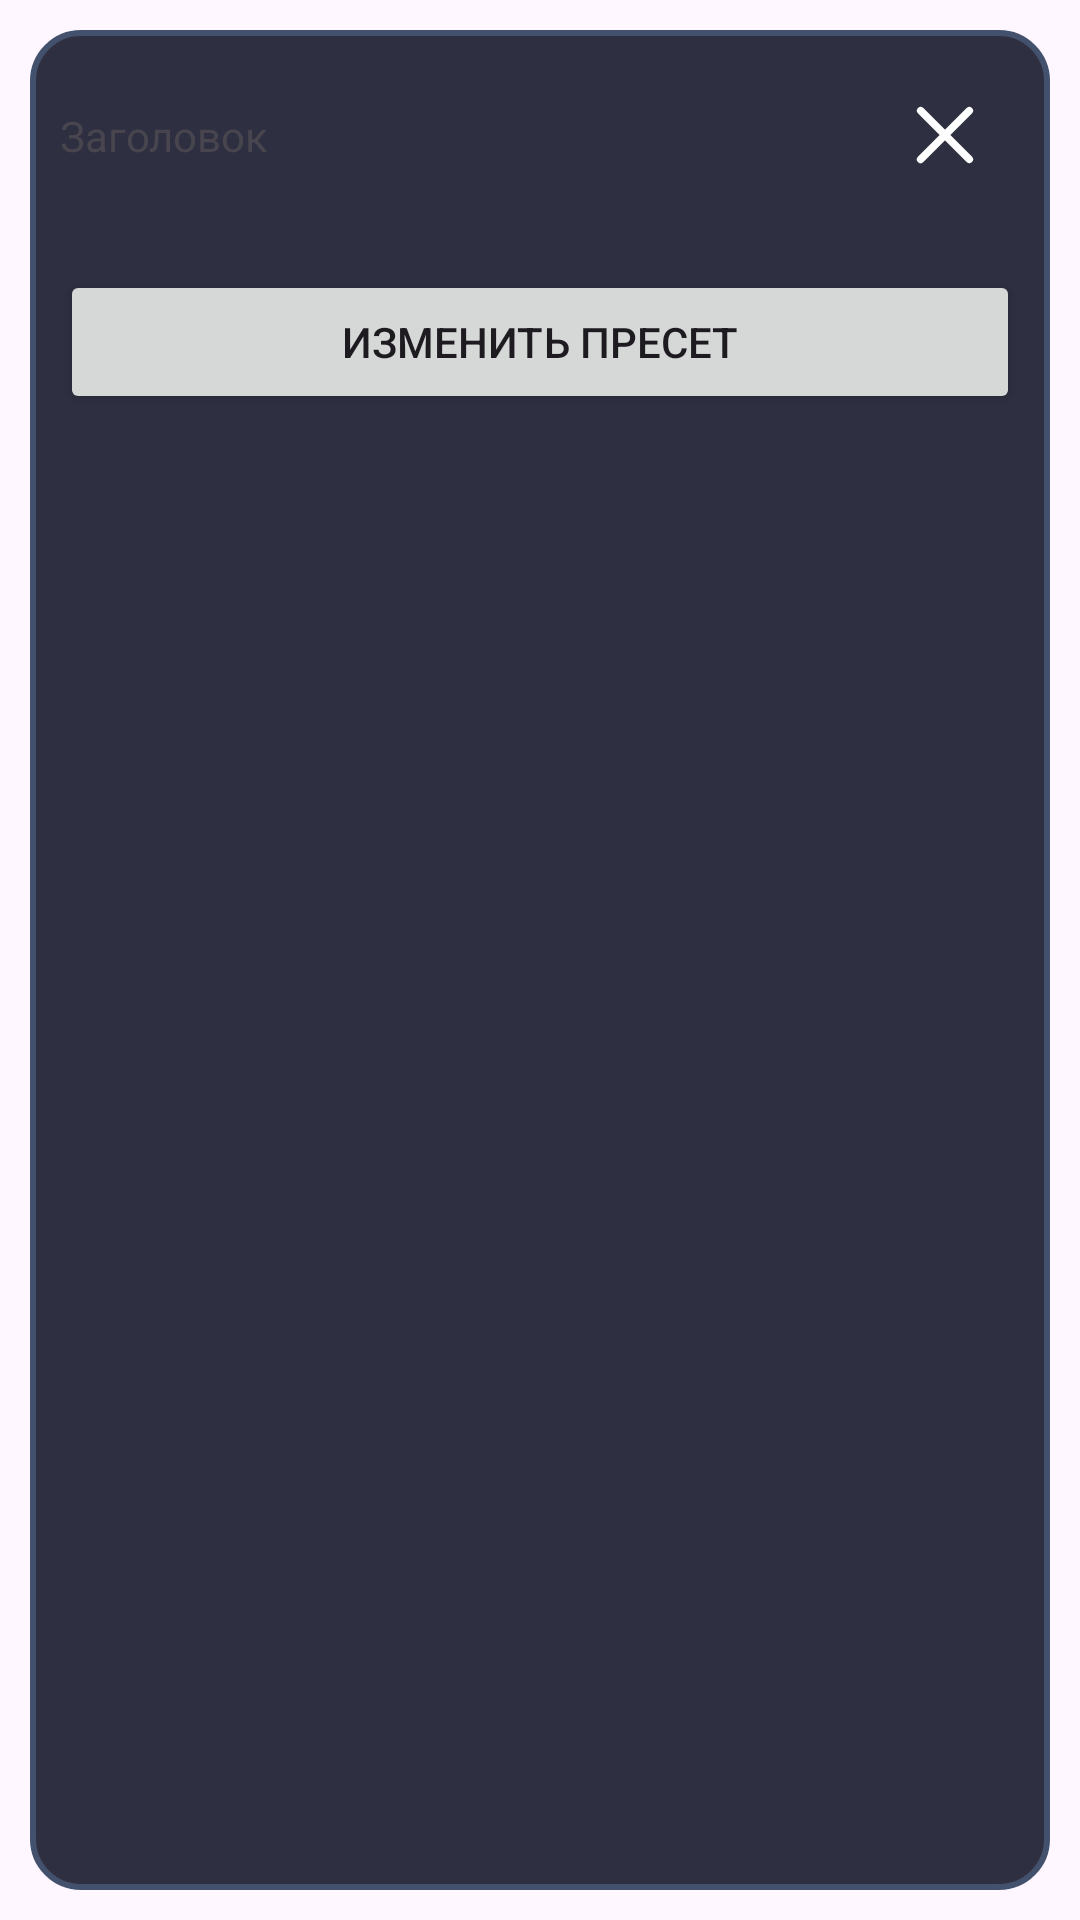

The Android layout XML behind this screen, and the referenced resources:
<!-- AndroidManifest.xml: application theme Theme.WorkoutApp -->
<!-- res/layout/dialog_preset_detail.xml -->
<?xml version="1.0" encoding="utf-8"?>
<androidx.constraintlayout.widget.ConstraintLayout
    xmlns:android="http://schemas.android.com/apk/res/android"
    xmlns:app="http://schemas.android.com/apk/res-auto"
    android:layout_width="match_parent"
    android:layout_height="wrap_content"
    android:padding="10dp">

    <LinearLayout
        android:layout_width="match_parent"
        android:layout_height="match_parent"
        android:background="@drawable/card_border"
        android:orientation="vertical">

        <androidx.constraintlayout.widget.ConstraintLayout
            android:layout_width="match_parent"
            android:layout_height="wrap_content"
            android:layout_marginBottom="10dp">

            <TextView
                android:id="@+id/dialog_preset_detail_title_D_TV"
                style="@style/TextStyle.Big.Bold"
                android:layout_width="0dp"
                android:layout_height="wrap_content"
                android:layout_marginStart="10dp"
                android:layout_marginTop="10dp"
                android:ellipsize="end"
                android:gravity="start|center_vertical"
                android:maxLines="2"
                android:text="@string/title"
                app:layout_constraintBottom_toBottomOf="@+id/preset_close_D_BTN"
                app:layout_constraintEnd_toStartOf="@+id/preset_close_D_BTN"
                app:layout_constraintStart_toStartOf="parent"
                app:layout_constraintTop_toTopOf="parent" />



            <ImageView
                android:id="@+id/preset_close_D_BTN"
                android:layout_width="50dp"
                android:layout_height="match_parent"
                android:layout_marginTop="10dp"
                android:padding="10dp"
                android:layout_marginEnd="10dp"
                android:adjustViewBounds="true"
                android:src="@drawable/ic_close_foreground"
                app:layout_constraintBottom_toBottomOf="parent"
                app:layout_constraintEnd_toEndOf="parent"
                app:layout_constraintTop_toTopOf="parent" />
        </androidx.constraintlayout.widget.ConstraintLayout>

        <androidx.recyclerview.widget.RecyclerView
            android:id="@+id/dialog_preset_detail_RV"
            android:layout_width="match_parent"
            android:layout_height="wrap_content">

        </androidx.recyclerview.widget.RecyclerView>


        <Button
            android:id="@+id/dialog_preset_detail_change_Btn"
            style="@style/BigButton"
            android:layout_width="match_parent"
            android:layout_height="wrap_content"
            android:layout_marginStart="10dp"
            android:layout_marginTop="10dp"
            android:layout_marginEnd="10dp"
            android:layout_marginBottom="10dp"
            android:text="@string/change_preset"
            app:layout_constraintEnd_toEndOf="parent"
            app:layout_constraintStart_toStartOf="parent"
            app:layout_constraintTop_toBottomOf="@+id/recyclerView">

        </Button>
    </LinearLayout>
</androidx.constraintlayout.widget.ConstraintLayout>
<!-- resources referenced by this layout -->
<resources>
  <!-- drawable card_border (drawable) -->
  <?xml version="1.0" encoding="utf-8"?>
  <shape xmlns:android="http://schemas.android.com/apk/res/android">
      <solid android:color="@color/background_1" /> 
      <stroke android:color="@color/light_gray2" android:width="2dp"/> 
      <corners android:radius="16dp"/> 
  </shape>
  <!-- drawable ic_close_foreground (drawable) -->
  <vector xmlns:android="http://schemas.android.com/apk/res/android"
      android:width="200dp"
      android:height="200dp"
      android:viewportWidth="24"
      android:viewportHeight="24">
      <path
          android:pathData="M19.207,6.207a1,1 0,0 0,-1.414 -1.414L12,10.586 6.207,4.793a1,1 0,0 0,-1.414 1.414L10.586,12l-5.793,5.793a1,1 0,1 0,1.414 1.414L12,13.414l5.793,5.793a1,1 0,0 0,1.414 -1.414L13.414,12l5.793,-5.793z"
          android:fillColor="@color/white"
          android:fillType="evenOdd"/>
  </vector>
  <string name="change_preset">Изменить пресет</string>
  <string name="title">Заголовок</string>
  <style name="Theme.WorkoutApp" parent="Base.Theme.WorkoutApp" />
  <color name="background_1">#2E3042</color>
  <color name="light_gray2">#43516C</color>
  <color name="white">#FFFFFFFF</color>
  <style name="Base.Theme.WorkoutApp" parent="Theme.Material3.DayNight.NoActionBar">
  
          <item name="colorPrimary">@color/white</item>
          <item name="colorOnPrimary">@color/black</item>
  
          <item name="colorSurface">@color/white</item>
          <item name="colorOnSurface">@color/black</item>
      </style>
  <color name="black">#FF000000</color>
</resources>
